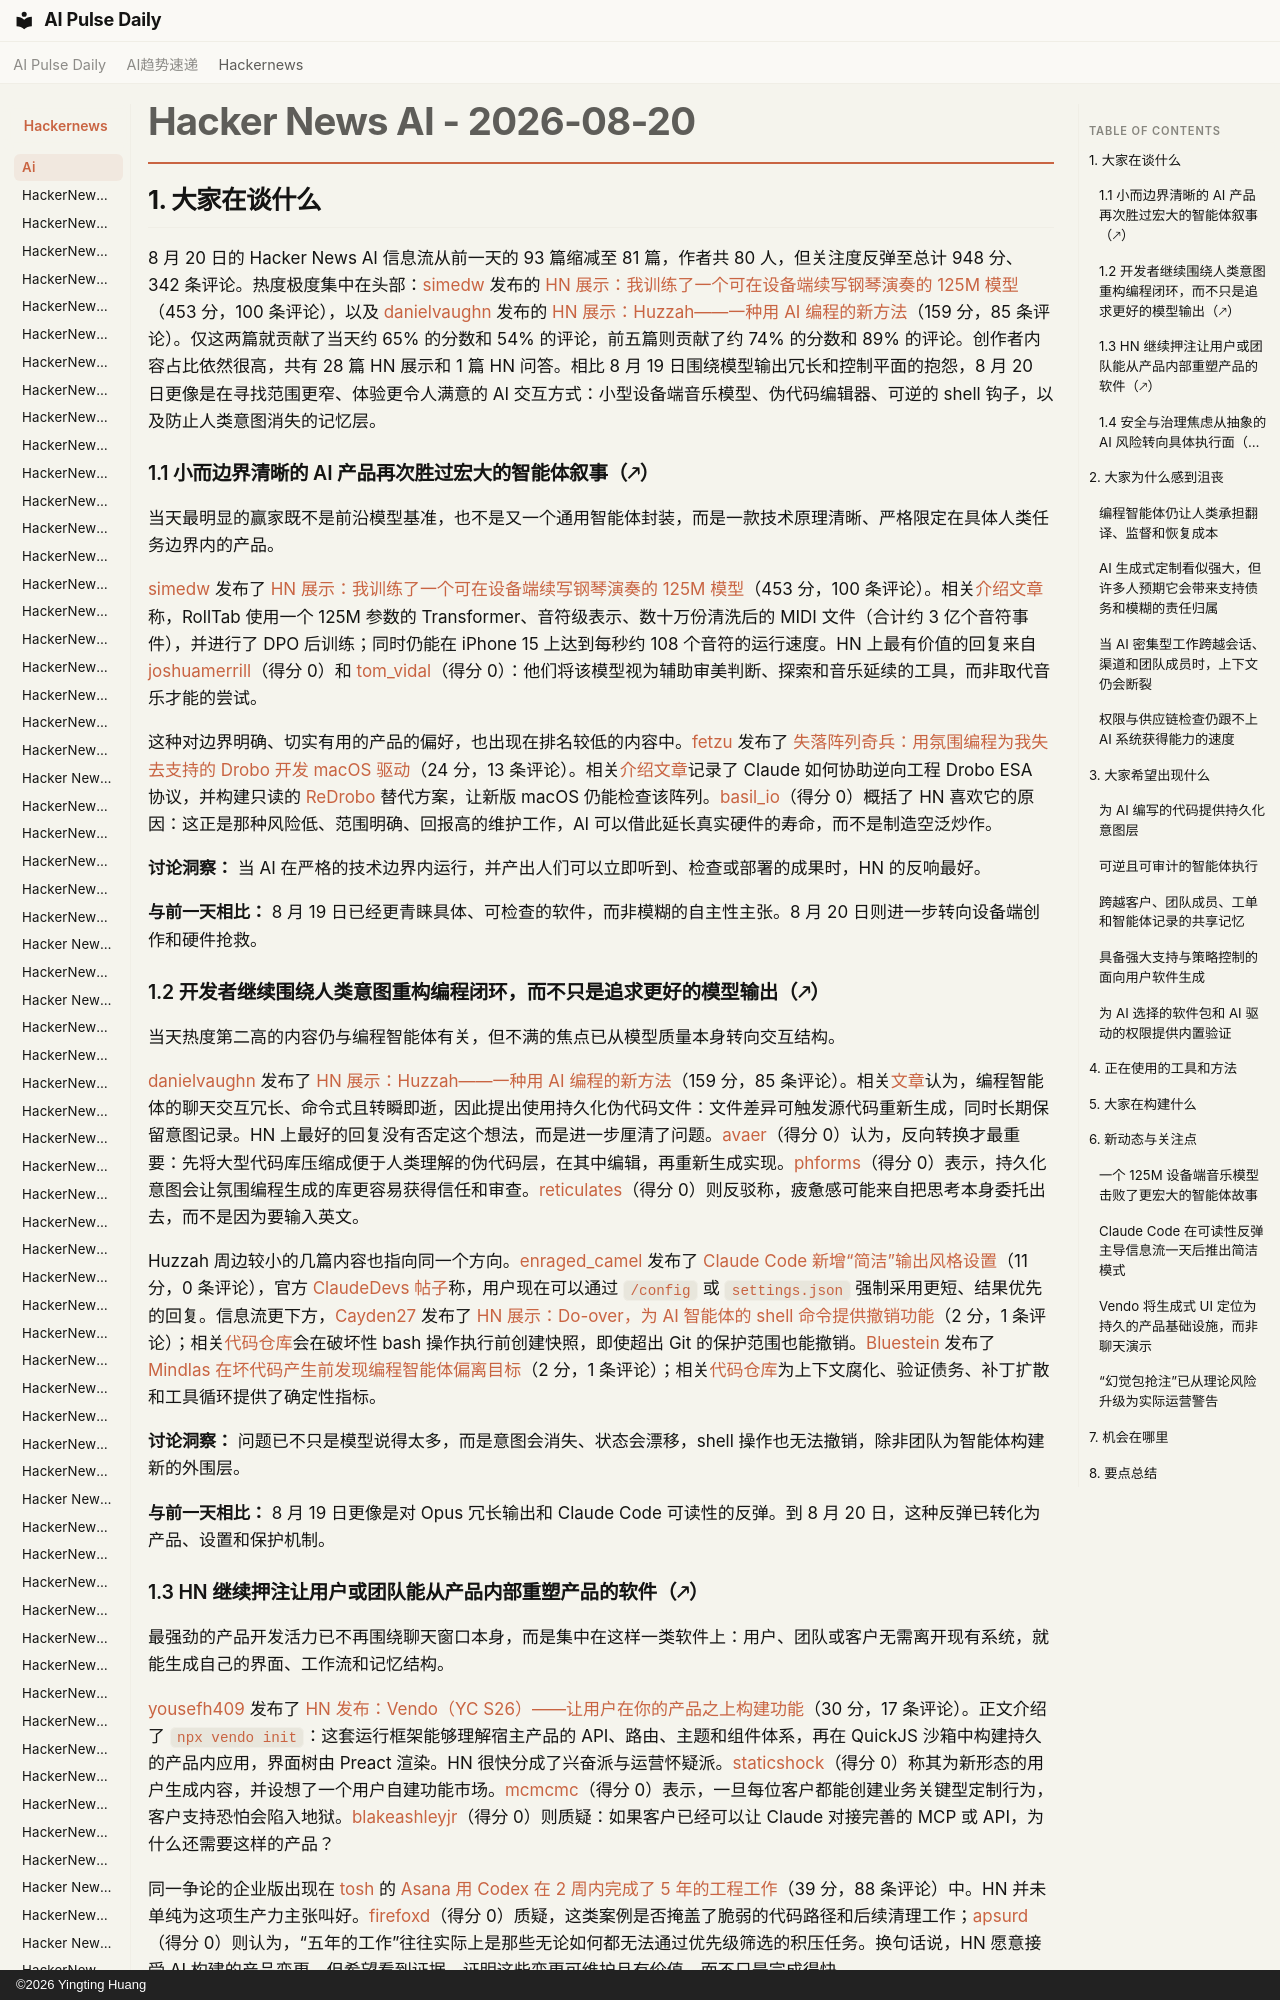

repository: vibewatch/vibewatch.github.io · page: hackernews/ai/2026-08-20.zh/index.html · generator: mkdocs · copyright: ©2026 Yingting Huang

# Hacker News AI - 2026-08-20

## 1. 大家在谈什么

8 月 20 日的 Hacker News AI 信息流从前一天的 93 篇缩减至 81 篇，作者共 80 人，但关注度反弹至总计 948 分、342 条评论。热度极度集中在头部：[simedw](https://news.ycombinator.com/user?id=simedw) 发布的 [HN 展示：我训练了一个可在设备端续写钢琴演奏的 125M 模型](https://news.ycombinator.com/item?id=49373456)（453 分，100 条评论），以及 [danielvaughn](https://news.ycombinator.com/user?id=danielvaughn) 发布的 [HN 展示：Huzzah——一种用 AI 编程的新方法](https://news.ycombinator.com/item?id=49378768)（159 分，85 条评论）。仅这两篇就贡献了当天约 65% 的分数和 54% 的评论，前五篇则贡献了约 74% 的分数和 89% 的评论。创作者内容占比依然很高，共有 28 篇 HN 展示和 1 篇 HN 问答。相比 8 月 19 日围绕模型输出冗长和控制平面的抱怨，8 月 20 日更像是在寻找范围更窄、体验更令人满意的 AI 交互方式：小型设备端音乐模型、伪代码编辑器、可逆的 shell 钩子，以及防止人类意图消失的记忆层。

### 1.1 小而边界清晰的 AI 产品再次胜过宏大的智能体叙事（🡕）

当天最明显的赢家既不是前沿模型基准，也不是又一个通用智能体封装，而是一款技术原理清晰、严格限定在具体人类任务边界内的产品。

[simedw](https://news.ycombinator.com/user?id=simedw) 发布了 [HN 展示：我训练了一个可在设备端续写钢琴演奏的 125M 模型](https://news.ycombinator.com/item?id=49373456)（453 分，100 条评论）。相关[介绍文章](https://simedw.com/2026/08/20/midi-autocomplete/)称，RollTab 使用一个 125M 参数的 Transformer、音符级表示、数十万份清洗后的 MIDI 文件（合计约 3 亿个音符事件），并进行了 DPO 后训练；同时仍能在 iPhone 15 上达到每秒约 108 个音符的运行速度。HN 上最有价值的回复来自 [joshuamerrill](https://news.ycombinator.com/user?id=joshuamerrill)（得分 0）和 [tom_vidal](https://news.ycombinator.com/user?id=tom_vidal)（得分 0）：他们将该模型视为辅助审美判断、探索和音乐延续的工具，而非取代音乐才能的尝试。

这种对边界明确、切实有用的产品的偏好，也出现在排名较低的内容中。[fetzu](https://news.ycombinator.com/user?id=fetzu) 发布了 [失落阵列奇兵：用氛围编程为我失去支持的 Drobo 开发 macOS 驱动](https://news.ycombinator.com/item?id=49368911)（24 分，13 条评论）。相关[介绍文章](https://fetzu.ch/blog/20260819_claudevsdrobo/)记录了 Claude 如何协助逆向工程 Drobo ESA 协议，并构建只读的 [ReDrobo](https://github.com/fetzu/ReDrobo) 替代方案，让新版 macOS 仍能检查该阵列。[basil_io](https://news.ycombinator.com/user?id=basil_io)（得分 0）概括了 HN 喜欢它的原因：这正是那种风险低、范围明确、回报高的维护工作，AI 可以借此延长真实硬件的寿命，而不是制造空泛炒作。

**讨论洞察：** 当 AI 在严格的技术边界内运行，并产出人们可以立即听到、检查或部署的成果时，HN 的反响最好。

**与前一天相比：** 8 月 19 日已经更青睐具体、可检查的软件，而非模糊的自主性主张。8 月 20 日则进一步转向设备端创作和硬件抢救。

### 1.2 开发者继续围绕人类意图重构编程闭环，而不只是追求更好的模型输出（🡕）

当天热度第二高的内容仍与编程智能体有关，但不满的焦点已从模型质量本身转向交互结构。

[danielvaughn](https://news.ycombinator.com/user?id=danielvaughn) 发布了 [HN 展示：Huzzah——一种用 AI 编程的新方法](https://news.ycombinator.com/item?id=49378768)（159 分，85 条评论）。相关[文章](https://www.danielvaughn.dev/posts/huzzah/)认为，编程智能体的聊天交互冗长、命令式且转瞬即逝，因此提出使用持久化伪代码文件：文件差异可触发源代码重新生成，同时长期保留意图记录。HN 上最好的回复没有否定这个想法，而是进一步厘清了问题。[avaer](https://news.ycombinator.com/user?id=avaer)（得分 0）认为，反向转换才最重要：先将大型代码库压缩成便于人类理解的伪代码层，在其中编辑，再重新生成实现。[phforms](https://news.ycombinator.com/user?id=phforms)（得分 0）表示，持久化意图会让氛围编程生成的库更容易获得信任和审查。[reticulates](https://news.ycombinator.com/user?id=reticulates)（得分 0）则反驳称，疲惫感可能来自把思考本身委托出去，而不是因为要输入英文。

Huzzah 周边较小的几篇内容也指向同一个方向。[enraged_camel](https://news.ycombinator.com/user?id=enraged_camel) 发布了 [Claude Code 新增“简洁”输出风格设置](https://news.ycombinator.com/item?id=49369546)（11 分，0 条评论），官方 [ClaudeDevs 帖子](https://twitter.com/ClaudeDevs/status/2090245922685063634)称，用户现在可以通过 `/config` 或 `settings.json` 强制采用更短、结果优先的回复。信息流更下方，[Cayden27](https://news.ycombinator.com/user?id=Cayden27) 发布了 [HN 展示：Do-over，为 AI 智能体的 shell 命令提供撤销功能](https://news.ycombinator.com/item?id=49371211)（2 分，1 条评论）；相关[代码仓库](https://github.com/CaydenChik/doover)会在破坏性 bash 操作执行前创建快照，即使超出 Git 的保护范围也能撤销。[Bluestein](https://news.ycombinator.com/user?id=Bluestein) 发布了 [Mindlas 在坏代码产生前发现编程智能体偏离目标](https://news.ycombinator.com/item?id=49374750)（2 分，1 条评论）；相关[代码仓库](https://github.com/Evolutionairy-AI/MINDLAS)为上下文腐化、验证债务、补丁扩散和工具循环提供了确定性指标。

**讨论洞察：** 问题已不只是模型说得太多，而是意图会消失、状态会漂移，shell 操作也无法撤销，除非团队为智能体构建新的外围层。

**与前一天相比：** 8 月 19 日更像是对 Opus 冗长输出和 Claude Code 可读性的反弹。到 8 月 20 日，这种反弹已转化为产品、设置和保护机制。
